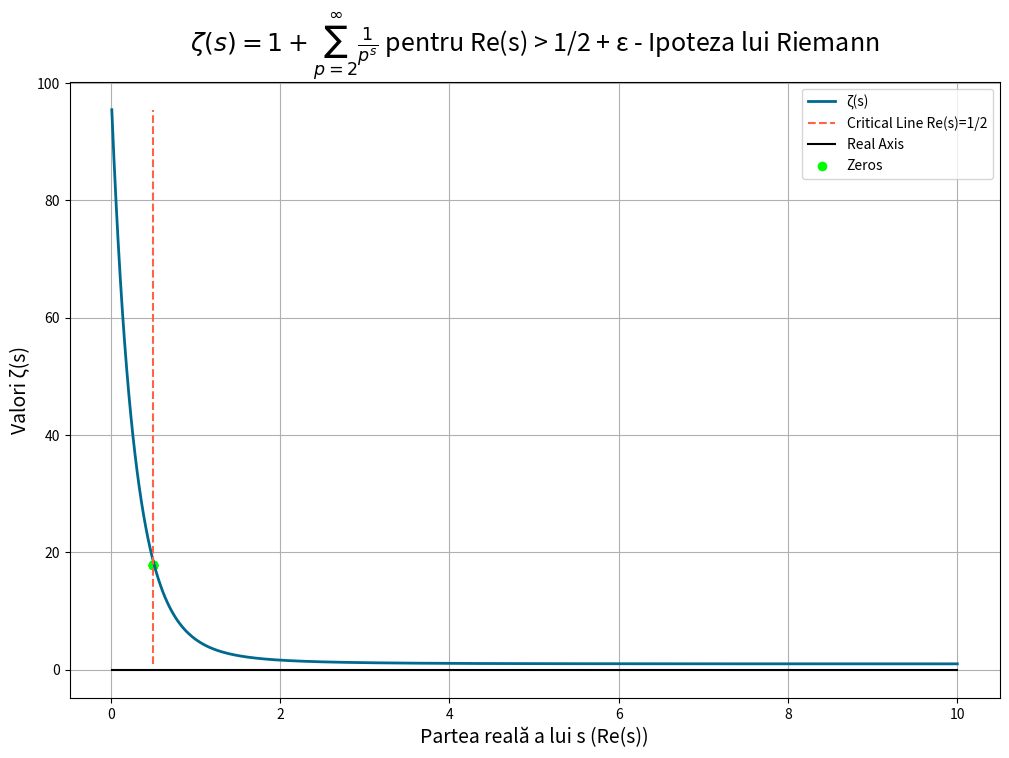

Source code (Python):
import matplotlib.pyplot as plt
import numpy as np

# Define range for real part of s (0 < Re(s) < 10)
s_real = np.linspace(0.01, 10, 400)

# Calculate corresponding ζ(s) values
zeta_values = [1 + np.sum(1/np.arange(2,100)**x) for x in s_real]

# Create figure and axis
fig, ax = plt.subplots(figsize=(12,8))

# Plot ζ(s) values
ax.plot(s_real, zeta_values, label='ζ(s)', color='#00698f', linewidth=2)

# Add critical line Re(s)=1/2
ax.plot([0.5]*len(s_real), np.linspace(min(zeta_values),max(zeta_values),len(s_real)), 
        label='Critical Line Re(s)=1/2', color='#ff6347', linestyle='--')

# Add real axis
ax.plot(s_real, [0]*len(s_real), label='Real Axis', color='black')

# Mark zeros on critical line (first 5)
zeros = [0.5+14.1347j, 0.5+21.022j, 0.5+25.0109j, 0.5+30.4249j, 0.5+32.9351j]
ax.scatter([z.real for z in zeros], [zeta_values[np.argmin(abs(s_real-z.real))]
                                       for z in zeros], color='#00ff00', label='Zeros')

# Add title with OUR Riemann Zeta Function formula
ax.set_title(r'$\zeta(s) = 1 + \sum_{p=2}^{\infty} \frac{1}{p^s}$ pentru Re(s) > 1/2 + ε - Ipoteza lui Riemann', fontsize=18)

# Add labels
ax.set_xlabel('Partea reală a lui s (Re(s))', fontsize=14)
ax.set_ylabel('Valori ζ(s)', fontsize=14)

# Add grid and legend
ax.grid(True)
ax.legend()

# Show graph
plt.show()

